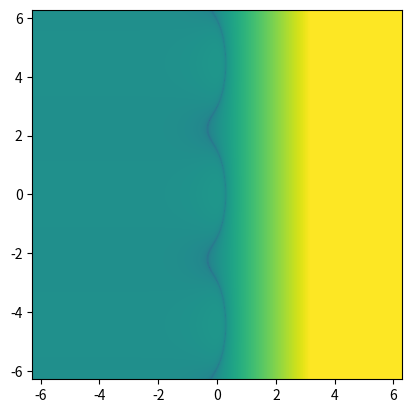

This chart was generated by the following Python code:
from matplotlib import pyplot
import numpy

C_i = [1, 1, 1]
alpha_i = [0, numpy.pi, numpy.sqrt(2)]

# sum_{i=0}^\infinity C_i \partial_{x}^{\alpha_i} f(x, a) = T f(x, a) = 0

# f_b = e^{e^{b} x - a b}

# T f_b(x, a) = f_b(x, a) (sum_{i=0}^\infinity C_i e^{\alpha_i b})

def f_b(z, a, b):
    return numpy.exp(numpy.exp(b)*z - a*b)

def Tf_zero(b):
    Tf = 0*b + 0.0j
    for C, alpha in zip(C_i, alpha_i):
        Tf += C*numpy.exp(alpha*b)
    return Tf

def Tf_zero_rotate(b, index):
    C_temp = C_i[:index] + C_i[index + 1:]
    alpha_temp = alpha_i[:index] + alpha_i[index + 1:]

    Tf_rot = 0*b
    for C, alpha in zip(C_temp, alpha_temp):
        Tf_rot += C*numpy.exp(alpha*b)
#    return numpy.abs(Tf_rot/numpy.exp(alpha_i[index]*b))**2 - numpy.abs(C_i[index])**2
    return numpy.abs(Tf_rot)**2 - numpy.abs(C_i[index]*numpy.exp(alpha_i[index]*b))**2

b_max = 2*numpy.pi
b = numpy.linspace(-b_max, b_max, 512)
extent = [-b_max, b_max, -b_max, b_max]

X, Y = numpy.meshgrid(b, b[::-1])
B = X + Y*1.0j

#pyplot.imshow(numpy.abs(Tf_zero(B)))
#pyplot.show()

pyplot.imshow(numpy.angle(Tf_zero(B)), cmap="hsv", extent=extent)
pyplot.show()

pyplot.imshow(numpy.log(numpy.abs(Tf_zero(B)/Tf_zero(b))), extent=extent)
pyplot.show()

#pyplot.imshow(Tf_zero_rotate(B, 1))
#pyplot.show()

pyplot.imshow(numpy.log(numpy.abs(Tf_zero_rotate(B, 1))), vmax=20.0, vmin=-20, extent=extent)
pyplot.show()
